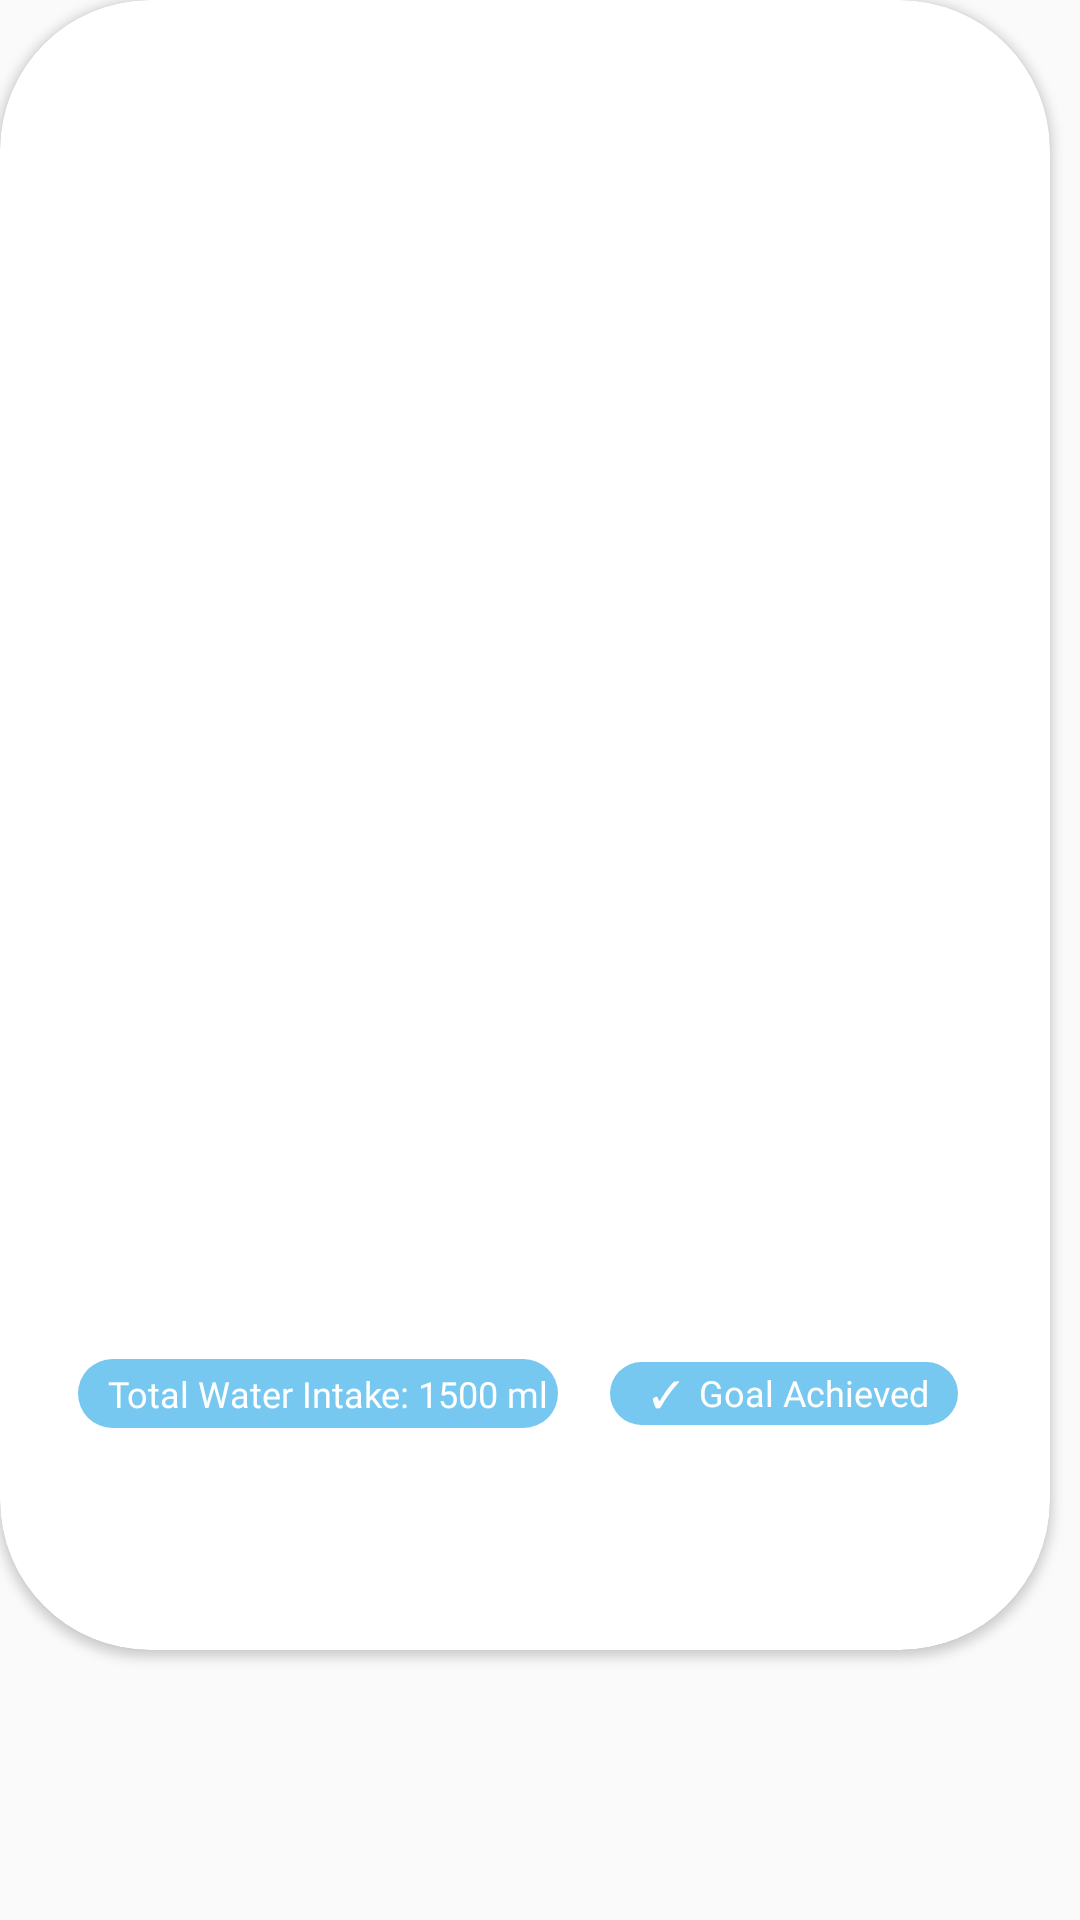

Reconstruct the res/layout file that produces this screen, plus the resources it refers to.
<!-- AndroidManifest.xml: application theme Theme.Ting -->
<!-- res/layout/water_intake_history.xml -->
<?xml version="1.0" encoding="utf-8"?>
<LinearLayout xmlns:android="http://schemas.android.com/apk/res/android"
    xmlns:app="http://schemas.android.com/apk/res-auto"
    xmlns:tools="http://schemas.android.com/tools"
    android:layout_width="wrap_content"
    android:layout_height="wrap_content"
    tools:context=".WaterIntake">

    <androidx.cardview.widget.CardView
        android:layout_width="350dp"
        android:layout_height="550dp"
        app:cardCornerRadius="50dp">>

        <androidx.constraintlayout.widget.ConstraintLayout
            android:id="@+id/constraintLayout"
            android:layout_width="match_parent"
            android:layout_height="match_parent"
            android:layout_gravity="center"
            android:background="@android:color/transparent"
            android:orientation="vertical"
            android:padding="10dp">


            <TextView
                android:id="@+id/totalWaterIntake"
                android:layout_width="160dp"
                android:layout_height="23dp"
                android:layout_marginStart="16dp"
                android:background="@drawable/rounded_button"
                android:backgroundTint="@color/cyan"
                android:fontFamily="@font/glacial_indifference"
                android:gravity="left|center"
                android:paddingLeft="@dimen/margin_10"
                android:text="Total Water Intake: 1500 ml"
                android:textColor="@color/white"
                android:textSize="12sp"
                app:layout_constraintBottom_toBottomOf="parent"
                app:layout_constraintStart_toStartOf="parent"
                app:layout_constraintTop_toTopOf="parent"
                app:layout_constraintVertical_bias="0.874" />

            <TextView
                android:id="@+id/goalAchieved"
                android:layout_width="116dp"
                android:layout_height="21dp"
                android:background="@drawable/rounded_button"
                android:backgroundTint="@color/cyan"
                android:fontFamily="@font/glacial_indifference"
                android:gravity="right|center"
                android:paddingRight="@dimen/margin_10"
                android:text="✓  Goal Achieved"
                android:textColor="@color/white"
                android:textSize="12sp"
                app:layout_constraintBottom_toBottomOf="parent"
                app:layout_constraintEnd_toEndOf="parent"
                app:layout_constraintHorizontal_bias="0.46"
                app:layout_constraintStart_toEndOf="@+id/totalWaterIntake"
                app:layout_constraintTop_toTopOf="parent"
                app:layout_constraintVertical_bias="0.872" />

        </androidx.constraintlayout.widget.ConstraintLayout>

    </androidx.cardview.widget.CardView>



</LinearLayout>
<!-- resources referenced by this layout -->
<resources>
  <color name="cyan">#76C8F0</color>
  <color name="white">#FFFFFFFF</color>
  <dimen name="margin_10">10dp</dimen>
  <!-- drawable rounded_button (drawable) -->
  <?xml version="1.0" encoding="utf-8"?>
  <shape xmlns:android="http://schemas.android.com/apk/res/android"
      android:shape="rectangle">
      <corners android:radius="75dp"/>
      <solid android:color="@color/white"/>
  
  </shape>
  <style name="Theme.Ting" parent="Theme.AppCompat.Light.NoActionBar">
          
          <item name="colorPrimary">@color/teal_200</item>
          <item name="colorPrimaryVariant">@color/teal_700</item>
          <item name="colorOnPrimary">@color/white</item>
          
          <item name="colorSecondary">@color/teal_200</item>
          <item name="colorSecondaryVariant">@color/teal_700</item>
          <item name="colorOnSecondary">@color/black</item>
          
  
          +
          
      </style>
  <color name="teal_200">#FF03DAC5</color>
  <color name="teal_700">#FF018786</color>
  <color name="black">#FF000000</color>
</resources>
